Run: headless pygame with SDL's dummy video driver; simulated clock (each Clock.tick advances the game by its frame time, no real sleeping); random seed 0; keys injected as events and as key.get_pressed() state; no mouse input.
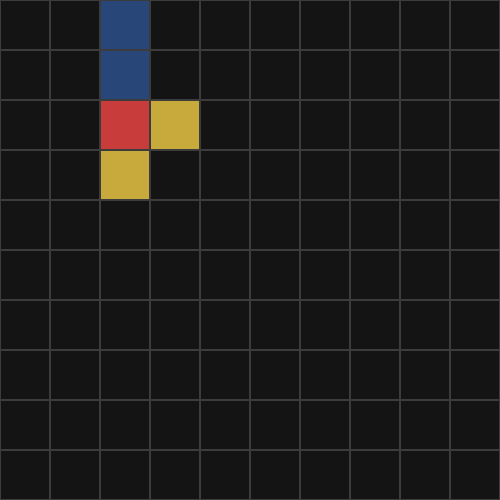
Frame 1 of 4 · flips 1–60 · no input
Frame 2 of 4 · flips 61–180 · tapped SPACE, RETURN · held RIGHT (→), D · screen unchanged from frame 1, image omitted
Frame 3 of 4 · flips 181–300 · held DOWN (↓), S · screen unchanged from frame 2, image omitted
Frame 4 of 4 · flips 301–420 · held LEFT (←), A, UP (↑), W · screen unchanged from frame 3, image omitted

The pygame program that drew these frames:

import pygame

pygame.init()

COLS, ROWS = 10, 10
CELL_SIZE = 50
WIDTH, HEIGHT = COLS * CELL_SIZE, ROWS * CELL_SIZE

screen = pygame.display.set_mode((WIDTH, HEIGHT))
pygame.display.set_caption("Lesson 3: cell state")
clock = pygame.time.Clock()

# --- this dict is standing in for your future "step" object ---
# keys are (row, col), values are a state label
cell_states = {
    (2, 2): "current",
    (2, 3): "frontier",
    (3, 2): "frontier",
    (1, 2): "visited",
    (0, 2): "visited",
}

COLORS = {
    "empty":    (20, 20, 20),
    "visited":  (40, 70, 120),
    "frontier": (200, 170, 60),
    "current":  (200, 60, 60),
}

running = True
while running:
    for event in pygame.event.get():
        if event.type == pygame.QUIT:
            running = False

    screen.fill((20, 20, 20))

    for row in range(ROWS):
        for col in range(COLS):
            x = col * CELL_SIZE
            y = row * CELL_SIZE
            rect = (x, y, CELL_SIZE, CELL_SIZE)

            state = cell_states.get((row, col), "empty")
            color = COLORS[state]

            pygame.draw.rect(screen, color, rect)              # fill
            pygame.draw.rect(screen, (60, 60, 60), rect, width=1)  # outline on top

    pygame.display.flip()
    clock.tick(60)

pygame.quit()
